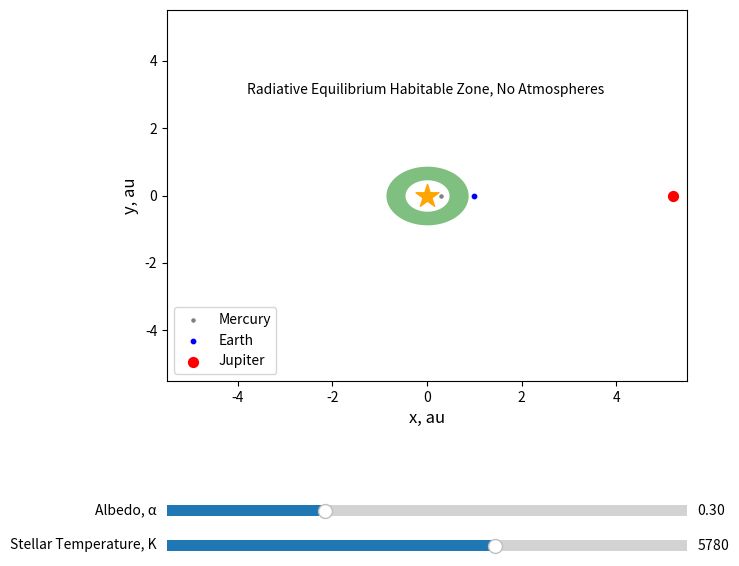

Here is the Python script that generated this plot:
#
# Script 5-1 for the textbook "Foundations of Radiative Transfer & Astrochemistry"
# This script illustrates the extent of the habitable zone, defined as the region in which water is in liquid form
# This is based on radiative equilibrium and ignores factors such as the greenhouse effect. 
#

#load libraries
import numpy as np
import matplotlib.pyplot as plt
from matplotlib.widgets import Slider

#1au in m 
autom = 1.5e11

#solar radius in m
rsol=696.24e6


#set up the range of stellar temperatures for the slider
starTMin = 2000.0
starTMax = 8000.0
delta_starT = 10.0
starT0=5780.0

#set up the range of planetary albedos for the slider
AlphaMin = 0.0
AlphaMax = 0.99
delta_Alpha = 0.01
Alpha0=0.3

#set up the plot
fig, ax1 = plt.subplots(figsize=(8,7))
plt.subplots_adjust(left=0.25, bottom=0.35)

axcolor = 'lightgoldenrodyellow'
axstarT = plt.axes([0.25, 0.1, 0.65, 0.03], facecolor=axcolor)
axAlpha = plt.axes([0.25, 0.15, 0.65, 0.03], facecolor=axcolor)

sstarT=Slider(axstarT, 'Stellar Temperature, K', starTMin, starTMax, valinit=starT0, valstep=delta_starT)
sAlpha=Slider(axAlpha, 'Albedo, \u03B1', AlphaMin, AlphaMax, valinit=Alpha0, valstep=delta_Alpha)

#set up the initial extent of the habitable zone 
Rstar = 1.0*rsol
planetD0=1.0
Tplanet = starT0*(Rstar/2.0/planetD0/autom)**(0.5)*(1.0-Alpha0)**(0.25)

#Outer edge of habitable zone, where T=100 degrees centigrade (373.15K)
DistOut=0.5*Rstar/(((373.15/starT0)**4/(1.0-Alpha0))**0.5)/autom

#Inner edge of habitable zone, where T=0 degrees centrigrate (273.15K)
DistIn=0.5*Rstar/(((273.15/starT0)**4/(1.0-Alpha0))**0.5)/autom

n, radii = 100, [DistIn, DistOut]
theta = np.linspace(0, 2*np.pi, n, endpoint=True)
xs = np.outer(radii, np.cos(theta))
ys = np.outer(radii, np.sin(theta))
xs[1,:] = xs[1,::-1]
ys[1,:] = ys[1,::-1]

ax1.set_xlim(-5.5, 5.5)
ax1.set_ylim(-5.5, 5.5)
ax1.set_xlabel("x, au", fontsize=12)
ax1.set_ylabel("y, au", fontsize=12)
ax1.text(-3.8,3.0,"Radiative Equilibrium Habitable Zone, No Atmospheres")

#place markers for the star and the positions of some solar system planets
ax1.scatter(0,0, marker='*', s=300, color="orange")
ax1.scatter(0.3,0.0, marker='o', s=5, color="gray", label="Mercury")
ax1.scatter(1.0,0.0, marker='o', s=10, color="blue", label="Earth")
ax1.scatter(5.2,0.0, marker='o', s=50, color="red", label="Jupiter")

ax1.legend(loc=3)

#add the habitable zone ring in green
ring=ax1.fill_between(np.ravel(xs), np.ravel(ys), color="green", alpha=0.5, linewidth=0.0)

#update the plot as the slider(s) are updated
def update(val):
    Rstar=1.0*rsol*(sstarT.val/5780.)**(0.5)
    DistOut=0.5*Rstar/(((373.15/sstarT.val)**4/(1.0-sAlpha.val))**0.5)/autom
    DistIn=0.5*Rstar/(((273.15/sstarT.val)**4/(1.0-sAlpha.val))**0.5)/autom    

    ax1.cla()
    ax1.set_xlim(-5.5, 5.5)
    ax1.set_ylim(-5.5, 5.5)
    ax1.set_xlabel("x, au", fontsize=12)
    ax1.set_ylabel("y, au", fontsize=12)
    ax1.scatter(0,0, marker='*', s=300, color="orange")
    ax1.scatter(0.3,0.0, marker='o', s=5, color="gray", label="Mercury")
    ax1.scatter(1.0,0.0, marker='o', s=10, color="blue", label="Earth")
    ax1.scatter(5.2,0.0, marker='o', s=50, color="red", label="Jupiter")
    ax1.text(-3.8,3.0,"Radiative Equilibrium Habitable Zone, No Atmospheres")
    n, radii = 100, [DistIn, DistOut]
    theta =	np.linspace(0, 2*np.pi, n, endpoint=True)
    xs = np.outer(radii, np.cos(theta))
    ys = np.outer(radii, np.sin(theta))
    xs[1,:] = xs[1,::-1]
    ys[1,:] = ys[1,::-1]
    ring=ax1.fill(np.ravel(xs), np.ravel(ys), color="green", alpha=0.5, linewidth=0.0)
    ax1.legend(loc=3)
    
sstarT.on_changed(update)
sAlpha.on_changed(update)

plt.show()
